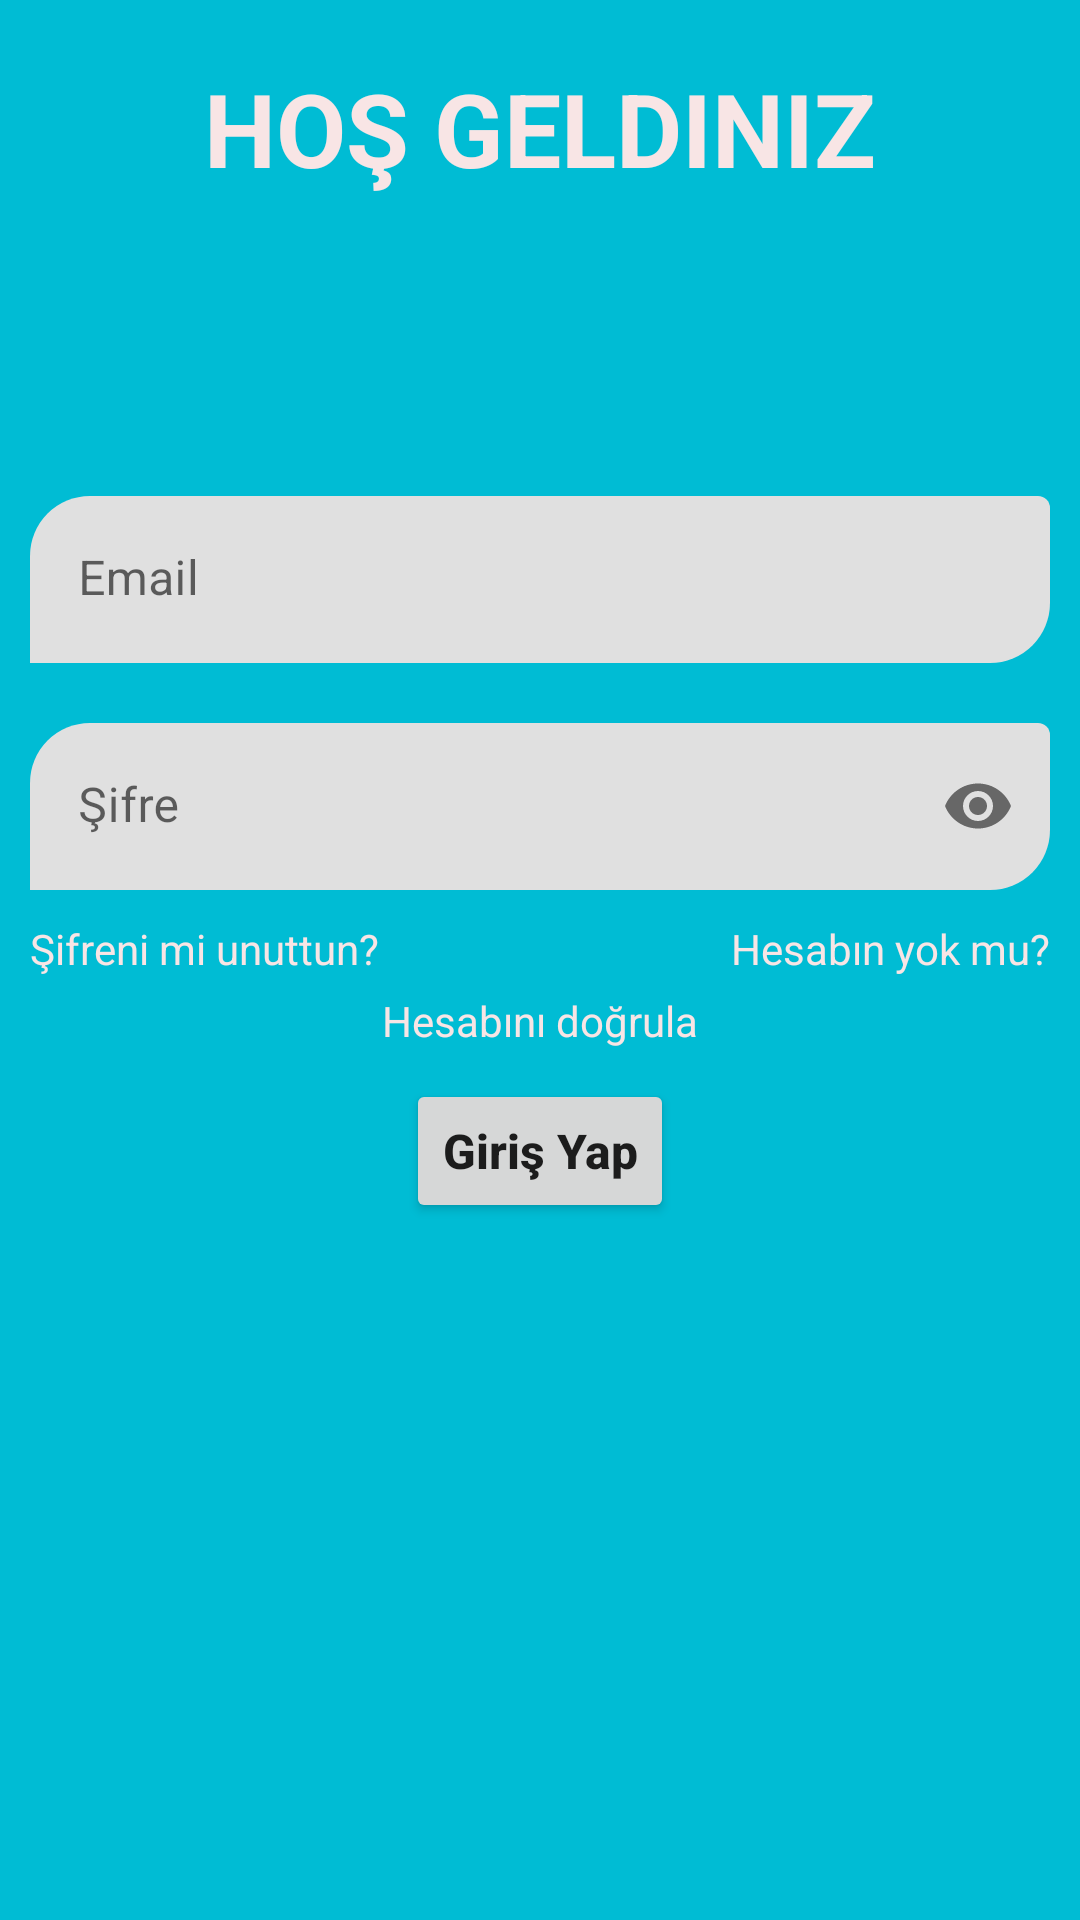

Produce the Android XML layout that renders to this screen, including the resource entries it uses.
<!-- AndroidManifest.xml: application theme Theme.MobileProject -->
<!-- res/layout/activity_sign_in.xml -->
<?xml version="1.0" encoding="utf-8"?>
<androidx.constraintlayout.widget.ConstraintLayout xmlns:android="http://schemas.android.com/apk/res/android"
    xmlns:app="http://schemas.android.com/apk/res-auto"
    xmlns:tools="http://schemas.android.com/tools"
    android:layout_width="match_parent"
    android:layout_height="match_parent"
    tools:context=".login.SignInActivity"
    android:background="@color/bg">

    <TextView
        android:id="@+id/txtWelcome"
        android:layout_width="wrap_content"
        android:layout_height="wrap_content"
        android:layout_marginTop="20dp"
        android:text="Hoş geldiniz"
        android:textAlignment="center"
        android:textAllCaps="true"
        android:textColor="@color/fgText"
        android:textSize="34sp"
        android:textStyle="bold"
        app:layout_constraintEnd_toEndOf="parent"
        app:layout_constraintStart_toStartOf="parent"
        app:layout_constraintTop_toTopOf="parent" />

    <com.google.android.material.textfield.TextInputLayout
        android:id="@+id/textInputLayout5"
        android:layout_width="0dp"
        android:layout_height="wrap_content"
        android:layout_marginStart="10dp"
        android:layout_marginTop="100dp"
        android:layout_marginEnd="10dp"
        app:boxCornerRadiusBottomEnd="20sp"
        app:boxCornerRadiusTopStart="20sp"
        app:boxStrokeWidth="0dp"
        app:boxStrokeWidthFocused="0dp"
        app:layout_constraintEnd_toEndOf="parent"
        app:layout_constraintStart_toStartOf="parent"
        app:layout_constraintTop_toBottomOf="@+id/txtWelcome">

        <com.google.android.material.textfield.TextInputEditText
            android:id="@+id/txtEmail"
            android:layout_width="match_parent"
            android:layout_height="wrap_content"
            android:hint="Email" />

    </com.google.android.material.textfield.TextInputLayout>

    <com.google.android.material.textfield.TextInputLayout
        android:id="@+id/textInputLayout4"
        android:layout_width="0dp"
        android:layout_height="wrap_content"
        android:layout_marginStart="10dp"
        android:layout_marginTop="20dp"
        android:layout_marginEnd="10dp"
        app:boxCornerRadiusBottomEnd="20sp"
        app:boxCornerRadiusTopStart="20sp"
        app:boxStrokeWidth="0dp"
        app:boxStrokeWidthFocused="0dp"
        app:layout_constraintEnd_toEndOf="parent"
        app:layout_constraintStart_toStartOf="parent"
        app:layout_constraintTop_toBottomOf="@+id/textInputLayout5"
        app:passwordToggleEnabled="true">

        <com.google.android.material.textfield.TextInputEditText
            android:id="@+id/txtPassword"
            android:layout_width="match_parent"
            android:layout_height="wrap_content"
            android:hint="Şifre"
            android:inputType="textPassword"/>
    </com.google.android.material.textfield.TextInputLayout>

    <Button
        android:id="@+id/btnSignIn"
        android:layout_width="wrap_content"
        android:layout_height="wrap_content"
        android:layout_marginTop="10dp"
        android:text="Giriş Yap"
        android:textAllCaps="false"
        android:textSize="16sp"
        android:textStyle="bold"
        app:cornerRadius="30sp"
        app:layout_constraintEnd_toEndOf="parent"
        app:layout_constraintStart_toStartOf="parent"
        app:layout_constraintTop_toBottomOf="@+id/txtVerification" />

    <TextView
        android:id="@+id/txtForgotPassword"
        android:layout_width="wrap_content"
        android:layout_height="wrap_content"
        android:layout_marginStart="10dp"
        android:layout_marginTop="10dp"
        android:text="Şifreni mi unuttun?"
        android:textColor="@color/fgText"
        app:layout_constraintStart_toStartOf="parent"
        app:layout_constraintTop_toBottomOf="@+id/textInputLayout4" />

    <TextView
        android:id="@+id/txtNoAccount"
        android:layout_width="wrap_content"
        android:layout_height="wrap_content"
        android:layout_marginEnd="10dp"
        android:text="Hesabın yok mu?"
        android:textColor="@color/fgText"
        app:layout_constraintEnd_toEndOf="parent"
        app:layout_constraintTop_toTopOf="@+id/txtForgotPassword" />

    <TextView
        android:id="@+id/txtVerification"
        android:layout_width="wrap_content"
        android:layout_height="wrap_content"
        android:layout_marginTop="5dp"
        android:text="Hesabını doğrula"
        android:textColor="@color/fgText"
        app:layout_constraintEnd_toEndOf="parent"
        app:layout_constraintStart_toStartOf="parent"
        app:layout_constraintTop_toBottomOf="@+id/txtForgotPassword" />

</androidx.constraintlayout.widget.ConstraintLayout>
<!-- resources referenced by this layout -->
<resources>
  <color name="bg">#00BCD4</color>
  <color name="fgText">#F8E5E5</color>
  <style name="Theme.MobileProject" parent="Theme.MaterialComponents.DayNight.DarkActionBar">
          
          <item name="colorPrimary">@color/cover</item>
          <item name="colorPrimaryVariant">@color/purple_700</item>
          <item name="colorOnPrimary">@color/white</item>
          
          <item name="colorSecondary">@color/teal_200</item>
          <item name="colorSecondaryVariant">@color/teal_700</item>
          <item name="colorOnSecondary">@color/black</item>
          
          <item name="android:statusBarColor">?attr/colorPrimary</item>
          
      </style>
  <color name="cover">#056CBD</color>
  <color name="purple_700">#FF3700B3</color>
  <color name="white">#FFFFFFFF</color>
  <color name="teal_200">#FF03DAC5</color>
  <color name="teal_700">#FF018786</color>
  <color name="black">#FF000000</color>
</resources>
